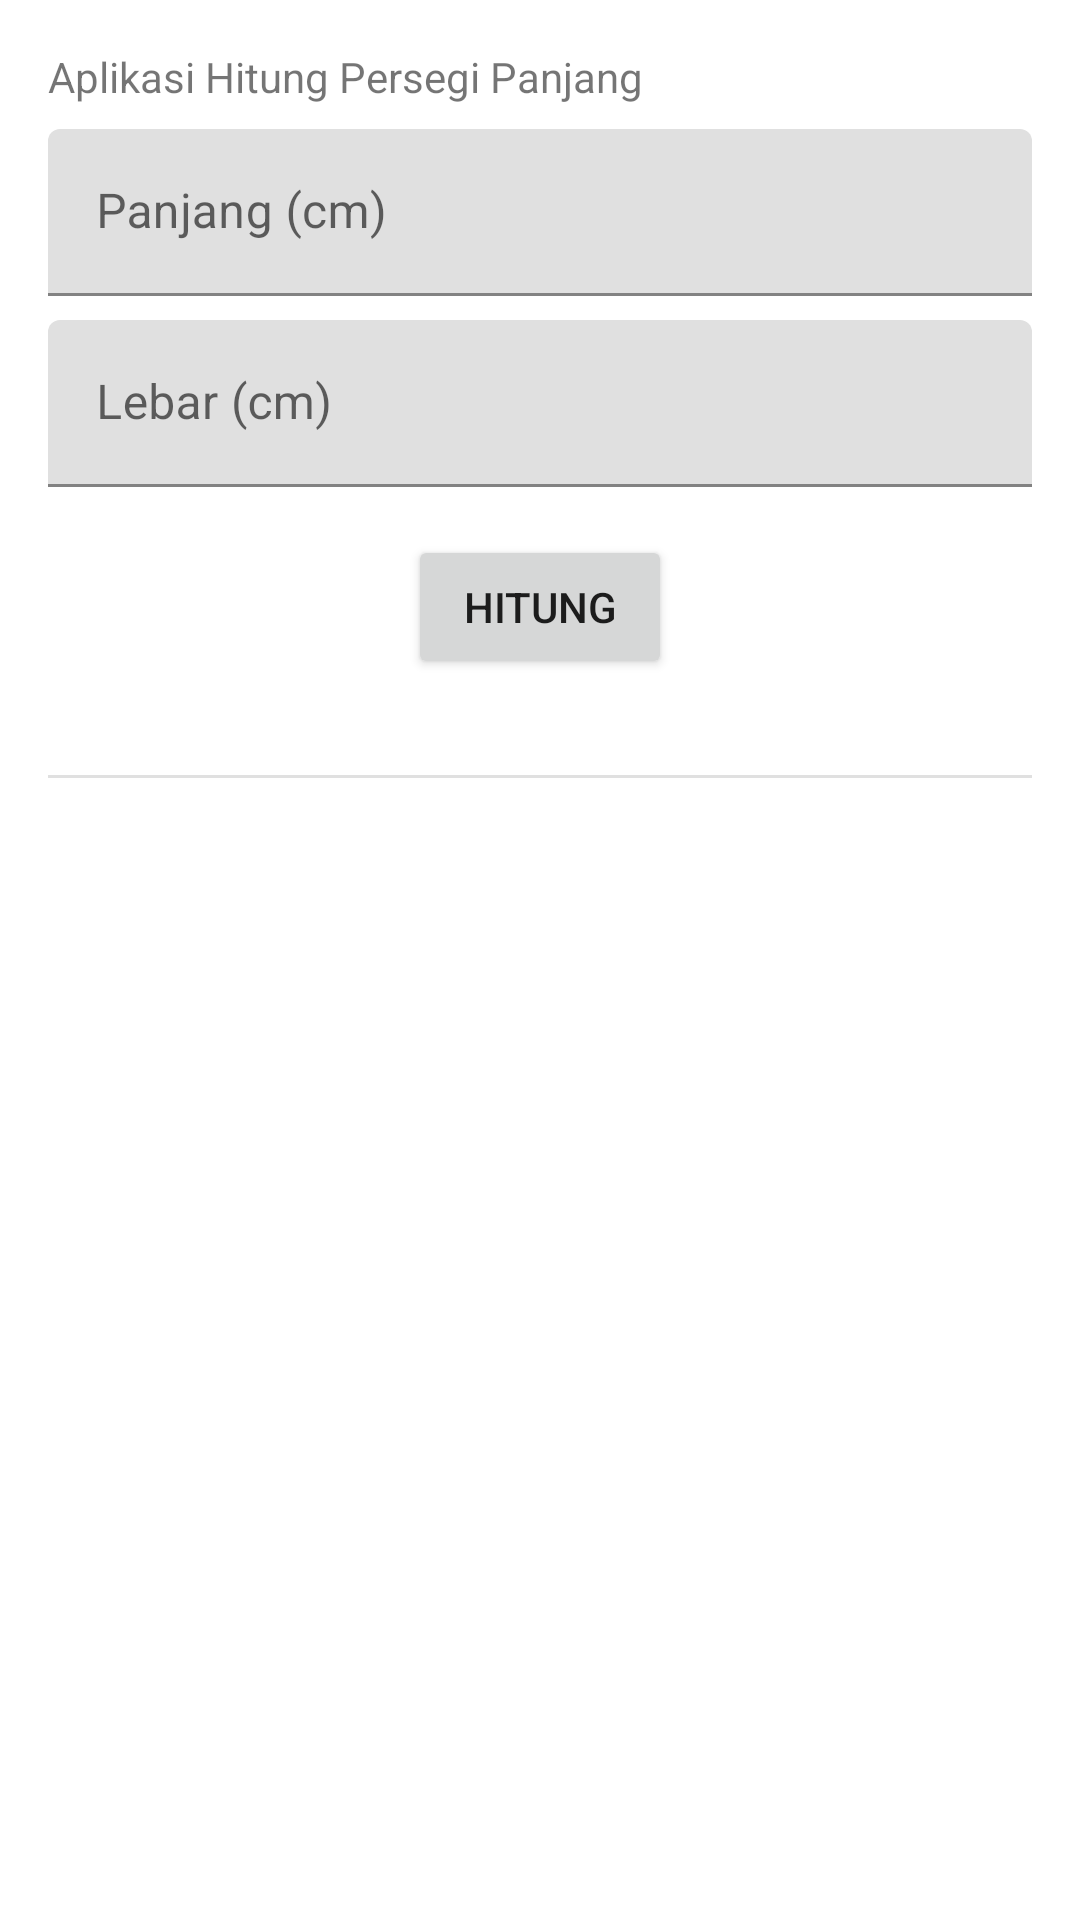

Here is an Android app screen rendered from its layout file. Give the layout XML and the strings, colors and styles it references.
<!-- AndroidManifest.xml: application theme Theme.Asessment -->
<!-- res/layout/activity_main.xml -->
<?xml version="1.0" encoding="utf-8"?>
<ScrollView
    xmlns:android="http://schemas.android.com/apk/res/android"
    xmlns:app="http://schemas.android.com/apk/res-auto"
    xmlns:tools="http://schemas.android.com/tools"
    android:layout_width="match_parent"
    android:layout_height="match_parent"
    android:windowSoftInputMode="stateHidden"
    tools:context=".MainActivity">

    <androidx.constraintlayout.widget.ConstraintLayout
        android:layout_width="match_parent"
        android:layout_height="wrap_content">

    <TextView
        android:id="@+id/textView"
        android:layout_width="0dp"
        android:layout_height="wrap_content"
        android:layout_marginStart="16dp"
        android:layout_marginTop="16dp"
        android:layout_marginEnd="16dp"
        android:text="@string/judul"
        app:layout_constraintEnd_toEndOf="parent"
        app:layout_constraintStart_toStartOf="parent"
        app:layout_constraintTop_toTopOf="parent" />

    <com.google.android.material.textfield.TextInputLayout

        android:id="@+id/panjang_hint"
        android:layout_width="match_parent"
        android:layout_height="wrap_content"
        android:layout_marginStart="16dp"
        android:layout_marginEnd="16dp"
        android:layout_marginTop="8dp"
        app:layout_constraintTop_toBottomOf="@+id/textView">

        <com.google.android.material.textfield.TextInputEditText
            android:id="@+id/panjang_inp"
            android:layout_width="match_parent"
            android:layout_height="wrap_content"
            android:hint="@string/panjang_persegiPanjang" />

    </com.google.android.material.textfield.TextInputLayout>


    <com.google.android.material.textfield.TextInputLayout

        android:id="@+id/lebar_hint"
        android:layout_width="match_parent"
        android:layout_height="wrap_content"
        android:layout_marginStart="16dp"
        android:layout_marginEnd="16dp"
        android:layout_marginTop="8dp"
        app:layout_constraintTop_toBottomOf="@+id/panjang_hint">

        <com.google.android.material.textfield.TextInputEditText

            android:id="@+id/lebar_inp"
            android:layout_width="match_parent"
            android:layout_height="wrap_content"
            android:hint="@string/lebar_PersegiPanjang" />

    </com.google.android.material.textfield.TextInputLayout>

    <Button
        android:id="@+id/button"
        android:layout_width="wrap_content"
        android:layout_height="wrap_content"
        android:layout_marginTop="16dp"
        android:text="@string/hitung"
        app:layout_constraintEnd_toEndOf="parent"
        app:layout_constraintStart_toStartOf="parent"
        app:layout_constraintTop_toBottomOf="@+id/lebar_hint" />

    <View
        android:id="@+id/divider"
        android:layout_width="match_parent"
        android:layout_height="1dp"
        android:layout_marginStart="16dp"
        android:layout_marginTop="32dp"
        android:layout_marginEnd="16dp"
        android:background="?android:attr/listDivider"
        app:layout_constraintEnd_toEndOf="parent"
        app:layout_constraintStart_toStartOf="parent"
        app:layout_constraintTop_toBottomOf="@+id/button" />

        <TextView
            android:id="@+id/LuasTextView"
            android:layout_width="237dp"
            android:layout_height="72dp"
            android:layout_marginTop="24dp"
            android:textSize="34sp"
            app:layout_constraintEnd_toEndOf="parent"
            app:layout_constraintHorizontal_bias="0.698"
            app:layout_constraintStart_toStartOf="parent"
            app:layout_constraintTop_toBottomOf="@+id/divider"
            tools:text="Luas = " />

    </androidx.constraintlayout.widget.ConstraintLayout>

    </ScrollView>
<!-- resources referenced by this layout -->
<resources>
  <string name="hitung">HITUNG</string>
  <string name="judul">Aplikasi Hitung Persegi Panjang</string>
  <string name="lebar_PersegiPanjang">Lebar (cm)</string>
  <string name="panjang_persegiPanjang">Panjang (cm)</string>
  <style name="Theme.Asessment" parent="Theme.MaterialComponents.DayNight.DarkActionBar">
          
          <item name="colorPrimary">@color/red_500</item>
          <item name="colorPrimaryVariant">@color/red_700</item>
          <item name="colorOnPrimary">@color/white</item>
          
          <item name="colorSecondary">@color/teal_200</item>
          <item name="colorSecondaryVariant">@color/teal_700</item>
          <item name="colorOnSecondary">@color/black</item>
          
          <item name="android:statusBarColor">?attr/colorPrimaryVariant</item>
          
      </style>
  <color name="red_500">#FF1E1E</color>
  <color name="red_700">#FC2947</color>
  <color name="white">#FFFFFFFF</color>
  <color name="teal_200">#FF03DAC5</color>
  <color name="teal_700">#FF018786</color>
  <color name="black">#FF000000</color>
</resources>
